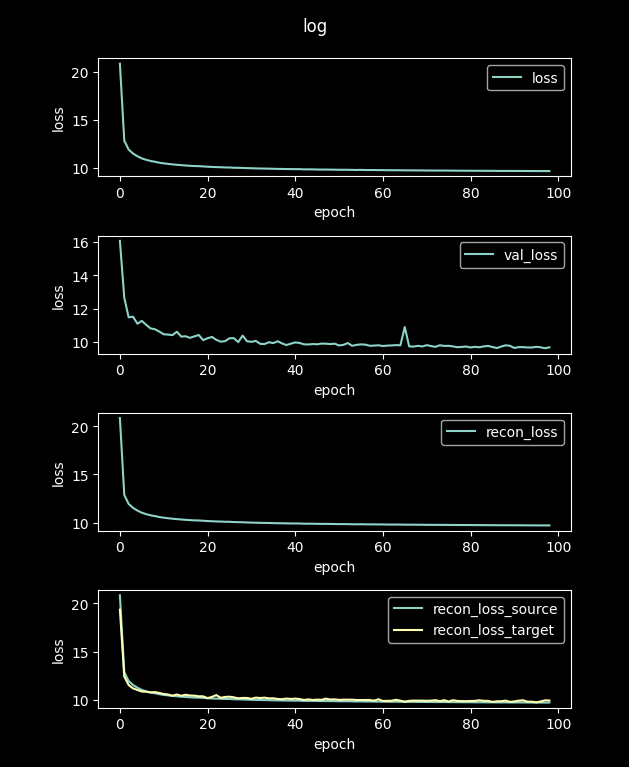

Data behind this chart, as committed beside it:
loss, val_loss, recon_loss, recon_loss_source, recon_loss_target
68.25, 27.73, 68.25, 68.22, 68.44
20.86, 16.08, 20.86, 20.86, 19.35
12.86, 12.65, 12.86, 12.85, 12.39
11.93, 11.48, 11.93, 11.93, 11.52
11.53, 11.52, 11.53, 11.52, 11.17
11.24, 11.1, 11.24, 11.24, 11
11.02, 11.27, 11.02, 11.01, 10.84
10.87, 11.03, 10.87, 10.87, 10.82
10.75, 10.82, 10.75, 10.74, 10.75
10.67, 10.76, 10.67, 10.66, 10.79
10.57, 10.62, 10.57, 10.56, 10.69
10.5, 10.46, 10.5, 10.5, 10.58
10.45, 10.45, 10.45, 10.44, 10.53
10.4, 10.41, 10.4, 10.39, 10.4
10.36, 10.62, 10.36, 10.35, 10.54
10.32, 10.32, 10.32, 10.31, 10.4
10.28, 10.35, 10.28, 10.27, 10.51
10.25, 10.25, 10.25, 10.24, 10.43
10.23, 10.34, 10.23, 10.22, 10.41
10.22, 10.42, 10.22, 10.21, 10.35
10.19, 10.11, 10.19, 10.18, 10.34
10.16, 10.22, 10.16, 10.15, 10.15
10.14, 10.31, 10.14, 10.13, 10.28
10.12, 10.13, 10.12, 10.11, 10.47
10.1, 10.02, 10.1, 10.09, 10.19
10.08, 10.05, 10.08, 10.07, 10.28
10.08, 10.23, 10.08, 10.07, 10.31
10.05, 10.23, 10.05, 10.04, 10.24
10.04, 9.992, 10.04, 10.03, 10.14
10.03, 10.38, 10.03, 10.02, 10.18
10.01, 10.05, 10.01, 9.999, 10.18
9.998, 10.01, 9.998, 9.988, 10.09
9.982, 10.07, 9.982, 9.972, 10.21
9.971, 9.89, 9.971, 9.961, 10.17
9.965, 9.877, 9.965, 9.955, 10.21
9.955, 9.987, 9.955, 9.945, 10.13
9.942, 9.933, 9.942, 9.932, 10.14
9.93, 10.04, 9.93, 9.92, 10.07
9.924, 9.914, 9.924, 9.914, 10.04
9.915, 9.818, 9.915, 9.905, 10.12
9.91, 9.899, 9.91, 9.9, 10.07
9.905, 9.974, 9.905, 9.895, 10.11
9.903, 9.944, 9.903, 9.894, 10.06
9.882, 9.859, 9.882, 9.872, 9.968
9.882, 9.85, 9.882, 9.872, 10.03
9.879, 9.878, 9.879, 9.869, 9.963
9.867, 9.863, 9.867, 9.858, 10
9.861, 9.903, 9.861, 9.851, 9.979
9.862, 9.898, 9.862, 9.852, 10.1
9.853, 9.874, 9.853, 9.844, 10.01
9.851, 9.9, 9.851, 9.841, 10.03
9.839, 9.795, 9.839, 9.829, 9.976
9.839, 9.827, 9.839, 9.83, 9.995
9.837, 9.936, 9.837, 9.827, 9.995
9.827, 9.771, 9.827, 9.818, 9.995
9.818, 9.826, 9.818, 9.808, 9.962
9.829, 9.857, 9.829, 9.819, 9.959
9.813, 9.843, 9.813, 9.803, 9.966
9.813, 9.774, 9.813, 9.804, 9.96
9.812, 9.784, 9.812, 9.802, 9.896
... 40 more rows
